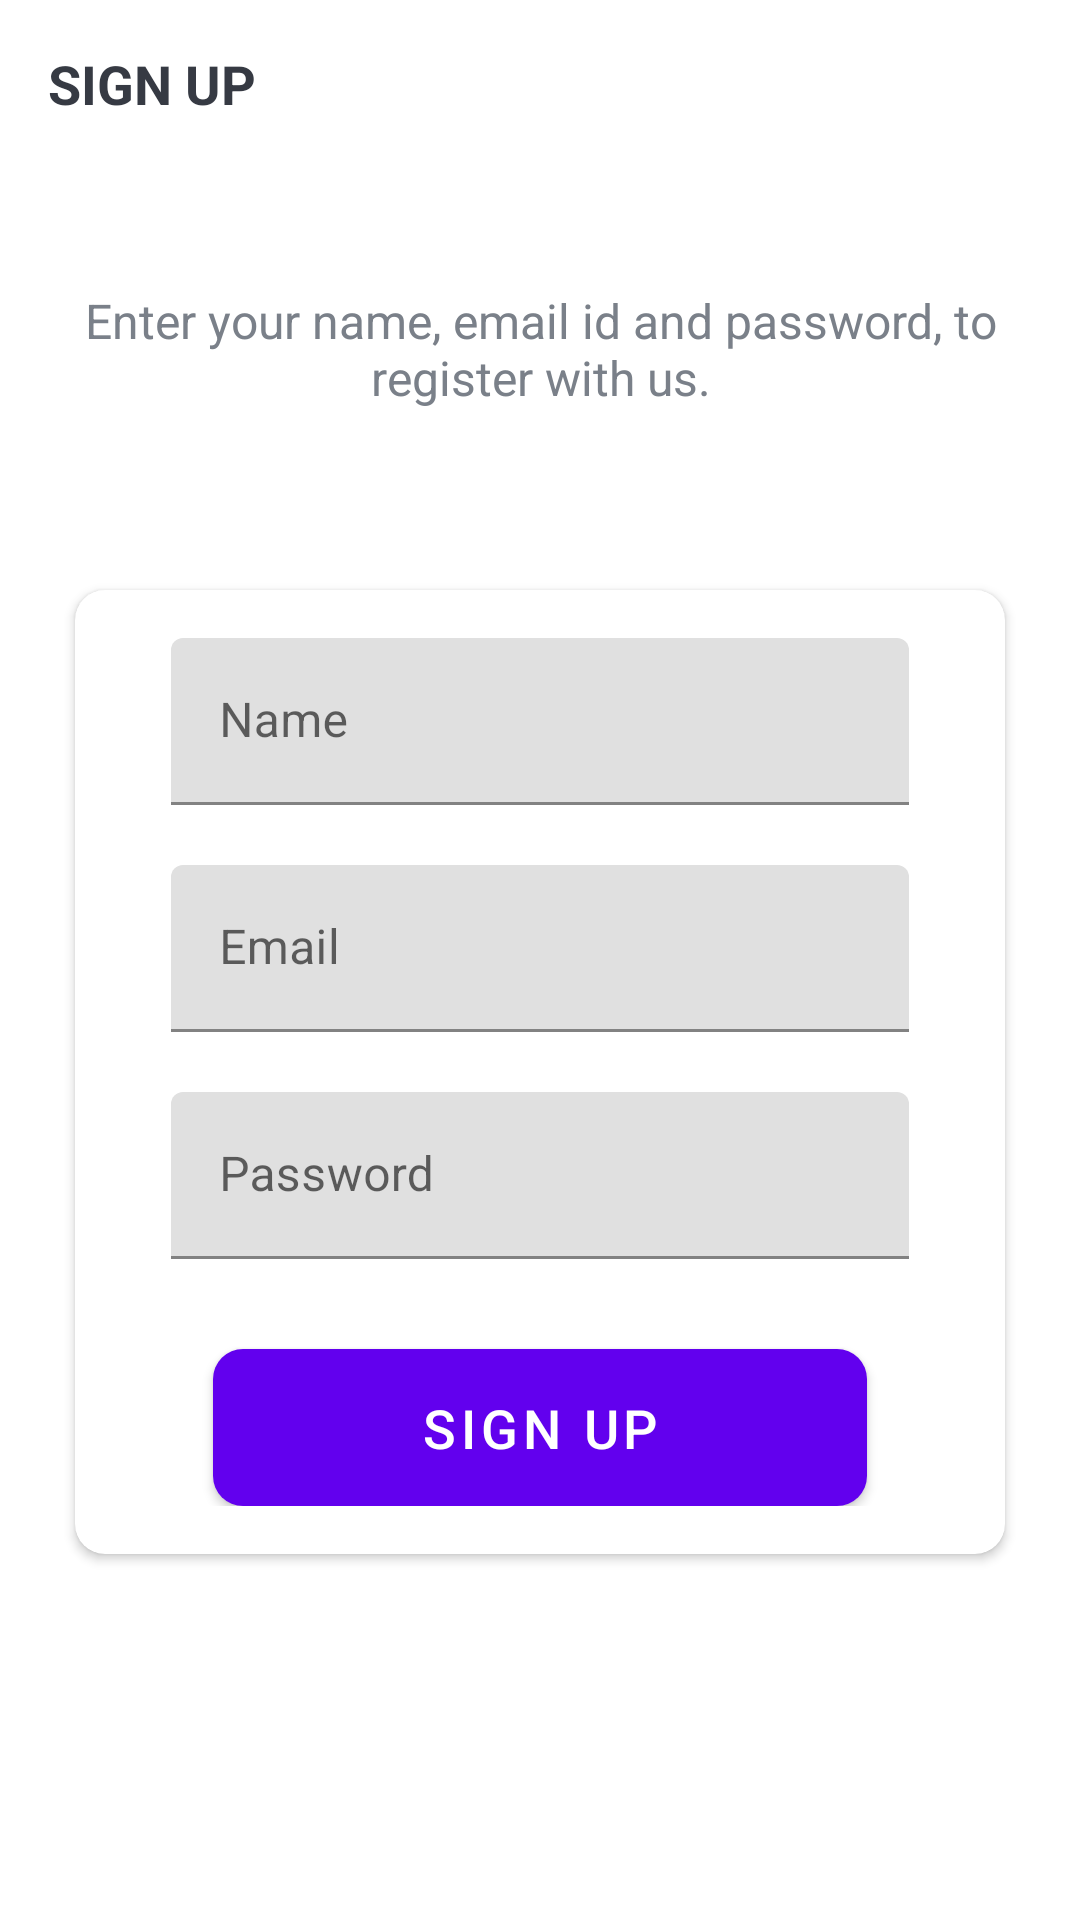

Layout XML and referenced resources for this Android screen:
<!-- AndroidManifest.xml: fallback theme Theme.MaterialComponents.DayNight.NoActionBar -->
<!-- res/layout/activity_signup.xml -->
<?xml version="1.0" encoding="utf-8"?>
<LinearLayout xmlns:android="http://schemas.android.com/apk/res/android"
    xmlns:app="http://schemas.android.com/apk/res-auto"
    xmlns:tools="http://schemas.android.com/tools"
    android:id="@+id/main"
    android:layout_width="match_parent"
    android:layout_height="match_parent"
    tools:context=".activities.Signup"
android:background="@drawable/ic_background"
    android:orientation="vertical">

    <androidx.appcompat.widget.Toolbar
        android:id="@+id/toolbar_sign_up_activity"
        android:layout_width="match_parent"
        android:layout_height="?attr/actionBarSize">


        <TextView
            android:id="@+id/tv_title"
            android:layout_width="match_parent"
            android:layout_height="match_parent"
            android:gravity="center_vertical"
            android:text="@string/sign_up"
            android:textColor="@color/primary_text_color"
            android:textSize="@dimen/toolbar_title_text_size"
            android:textStyle="bold" />

    </androidx.appcompat.widget.Toolbar>

    <LinearLayout
        android:layout_width="match_parent"
        android:layout_height="match_parent"
        android:layout_gravity="center"
        android:layout_marginTop="@dimen/authentication_screen_content_marginTop"
        android:orientation="vertical">

        <TextView
            android:layout_width="match_parent"
            android:layout_height="wrap_content"
            android:layout_marginStart="@dimen/authentication_screen_marginStartEnd"
            android:layout_marginEnd="@dimen/authentication_screen_marginStartEnd"
            android:gravity="center"
            android:text="@string/sign_up_description_text"
            android:textColor="@color/secondary_text_color"
            android:textSize="@dimen/authentication_description_text_size" />

        <androidx.cardview.widget.CardView
            android:layout_width="match_parent"
            android:layout_height="wrap_content"
            android:layout_marginStart="@dimen/authentication_screen_marginStartEnd"
            android:layout_marginTop="@dimen/authentication_screen_card_view_marginTop"
            android:layout_marginEnd="@dimen/authentication_screen_marginStartEnd"
            android:elevation="@dimen/card_view_elevation"
            app:cardCornerRadius="@dimen/card_view_corner_radius"
            >

            <LinearLayout
                android:layout_width="match_parent"
                android:layout_height="wrap_content"
                android:orientation="vertical"
                android:padding="@dimen/card_view_layout_content_padding">

                <com.google.android.material.textfield.TextInputLayout
                    android:layout_width="match_parent"
                    android:layout_height="wrap_content"
                    android:layout_marginStart="@dimen/authentication_screen_til_marginStartEnd"
                    android:layout_marginEnd="@dimen/authentication_screen_til_marginStartEnd">

                    <androidx.appcompat.widget.AppCompatEditText
                        android:id="@+id/et_name"
                        android:layout_width="match_parent"
                        android:layout_height="wrap_content"
                        android:hint="@string/name"
                        android:inputType="textEmailAddress"
                        android:textSize="@dimen/et_text_size" />
                </com.google.android.material.textfield.TextInputLayout>

                <com.google.android.material.textfield.TextInputLayout
                    android:layout_width="match_parent"
                    android:layout_height="wrap_content"
                    android:layout_marginStart="@dimen/authentication_screen_til_marginStartEnd"
                    android:layout_marginTop="@dimen/authentication_screen_til_marginTop"
                    android:layout_marginEnd="@dimen/authentication_screen_til_marginStartEnd">

                    <androidx.appcompat.widget.AppCompatEditText
                        android:id="@+id/et_email"
                        android:layout_width="match_parent"
                        android:layout_height="wrap_content"
                        android:hint="@string/email"
                        android:inputType="textEmailAddress"
                        android:textSize="@dimen/et_text_size" />
                </com.google.android.material.textfield.TextInputLayout>

                <com.google.android.material.textfield.TextInputLayout
                    android:layout_width="match_parent"
                    android:layout_height="wrap_content"
                    android:layout_marginStart="@dimen/authentication_screen_til_marginStartEnd"
                    android:layout_marginTop="@dimen/authentication_screen_til_marginTop"
                    android:layout_marginEnd="@dimen/authentication_screen_til_marginStartEnd">

                    <androidx.appcompat.widget.AppCompatEditText
                        android:id="@+id/et_password"
                        android:layout_width="match_parent"
                        android:layout_height="wrap_content"
                        android:hint="@string/password"
                        android:inputType="textPassword"
                        android:textSize="16sp" />
                </com.google.android.material.textfield.TextInputLayout>

                <Button
                    android:id="@+id/btn_sign_up"
                    android:layout_width="match_parent"
                    android:layout_height="wrap_content"
                    android:layout_gravity="center"
                    android:layout_marginStart="@dimen/btn_marginStartEnd"
                    android:layout_marginTop="@dimen/sign_up_screen_btn_marginTop"
                    android:layout_marginEnd="@dimen/btn_marginStartEnd"
                    android:background="@drawable/shapebuttonrounded"
                    android:foreground="?attr/selectableItemBackground"
                    android:gravity="center"
                    android:paddingTop="@dimen/btn_paddingTopBottom"
                    android:paddingBottom="@dimen/btn_paddingTopBottom"
                    android:text="@string/sign_up"
                    android:textColor="@android:color/white"
                    android:textSize="@dimen/btn_text_size" />
            </LinearLayout>
        </androidx.cardview.widget.CardView>
    </LinearLayout>

</LinearLayout>
<!-- resources referenced by this layout -->
<resources>
  <color name="primary_text_color">#363A43</color>
  <color name="secondary_text_color">#7A8089</color>
  <dimen name="authentication_description_text_size">16sp</dimen>
  <dimen name="authentication_screen_card_view_marginTop">60dp</dimen>
  <dimen name="authentication_screen_content_marginTop">40dp</dimen>
  <dimen name="authentication_screen_marginStartEnd">25dp</dimen>
  <dimen name="authentication_screen_til_marginStartEnd">16dp</dimen>
  <dimen name="authentication_screen_til_marginTop">20dp</dimen>
  <dimen name="btn_marginStartEnd">30dp</dimen>
  <dimen name="btn_paddingTopBottom">8dp</dimen>
  <dimen name="btn_text_size">18sp</dimen>
  <dimen name="card_view_corner_radius">10dp</dimen>
  <dimen name="card_view_elevation">10dp</dimen>
  <dimen name="card_view_layout_content_padding">16dp</dimen>
  <dimen name="et_text_size">16sp</dimen>
  <dimen name="sign_up_screen_btn_marginTop">30dp</dimen>
  <dimen name="toolbar_title_text_size">18sp</dimen>
  <!-- drawable shapebuttonrounded (drawable) -->
  <?xml version="1.0" encoding="utf-8"?>
  <shape xmlns:android="http://schemas.android.com/apk/res/android"
      android:shape="rectangle">
      <gradient
          android:angle="360"
          android:endColor="#0A80f5"
          android:startColor="#000080"
          android:type="linear">
  
      </gradient>
      <corners android:radius="10dp"
  ></corners>
  </shape>
  <string name="email">Email</string>
  <string name="name">Name</string>
  <string name="password">Password</string>
  <string name="sign_up">SIGN UP</string>
  <string name="sign_up_description_text">Enter your name, email id and password, to register with us.</string>
</resources>
